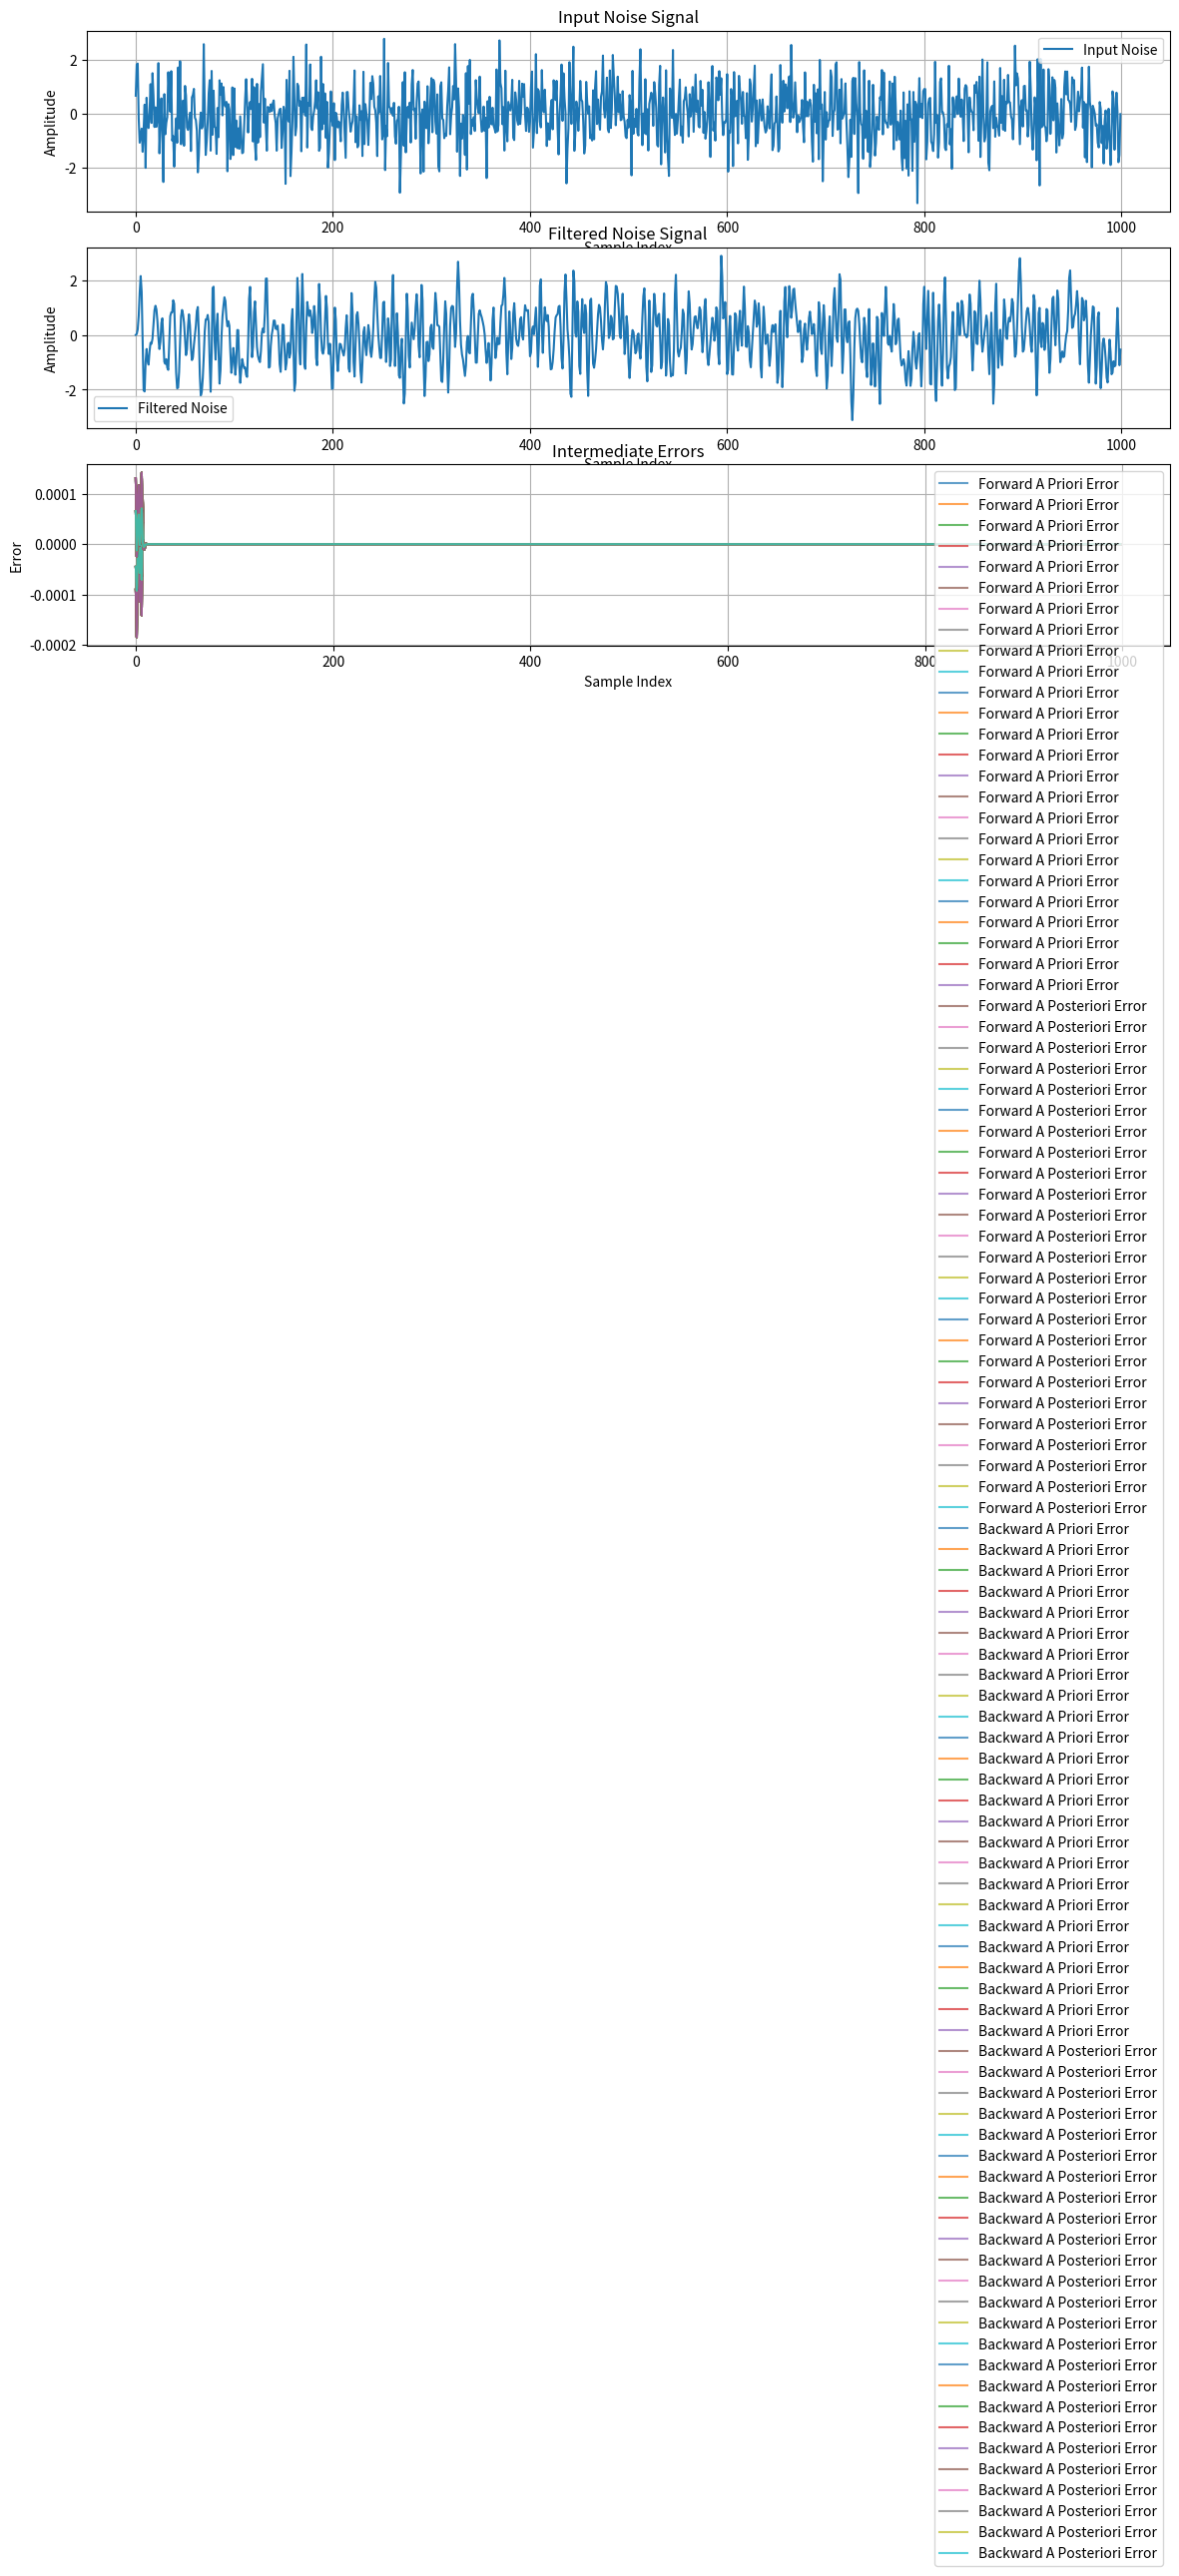

This figure's Python source:
import numpy as np
from scipy.signal import butter, lfilter
import matplotlib.pyplot as plt

# NOISE GENERATION
M = 25
N = 1000
Delay = 3
lambda_ = 1

noise = np.random.randn(N)
num, den = butter(10, 0.5)
fnoise = lfilter(num, den, noise)
fnoise = fnoise / np.std(fnoise)
weights = np.zeros((M, len(fnoise) + 1))
signal = fnoise

# INITIALIZATION
epsilon = 0.0001
u = np.zeros((N, M))
e = np.zeros(N)
w0 = np.zeros(M)
w1 = np.zeros(M)
phi = np.zeros(M)
gamma = np.array([1])
ep0 = np.ones(M) * epsilon
ep1 = np.ones(M) * epsilon

# Intermediate signals
forward_apriori_error = []
forward_aposteriori_error = []
backward_apriori_error = []
backward_aposteriori_error = []

# FILTERING ALGORITHM
for i in range(1, len(fnoise)):
    # Forward A Priori Prediction Error
    ep0 = np.random.randn() * ep0 - w0
    forward_apriori_error.append(ep0.copy())
    # Forward A Posteriori Prediction Error
    ep1 = ep0 / (gamma + 1)
    forward_aposteriori_error.append(ep1.copy())
    # MWLS Forward Error
    epMWL = np.random.randn() * ep1
    # Forward Weight Update
    phi += ep1 / (lambda_ * ep1 - 1) * (1 - w0)
    w0 += phi * ep1 / (lambda_ * ep1 - 1) * ep0
    # M+1 Conversion Factor
    gamma1 = gamma / (1 + gamma)
    # Backward A Priori Prediction Error
    ep0 = np.random.randn() * ep1 + phi
    backward_apriori_error.append(ep0.copy())
    # Backward A Posteriori Prediction Error
    ep1 = ep0 / (gamma + 1)
    backward_aposteriori_error.append(ep1.copy())
    # MWLS Backward Error
    epMWL = np.random.randn() * ep1
    # Backward Weight Update
    phi += ep1 / (lambda_ * ep1 - 1) * (1 - w0)
    w0 += phi * ep1 / (lambda_ * ep1 - 1) * ep0
    # M+1 Conversion Factor
    gamma1 = gamma / (1 + gamma)
    # New Sample of Input Data
    u[i, :] = u[i - 1, :] + ep1 / (lambda_ * ep1 - 1) * (1 - w0)
    # Joint-Estimation Error
    epJ = ep1 / (gamma + 1)
    # A Posteriori Joint-Estimation Error
    epJ = epJ / (gamma + 1)
    # Joint-Estimation Weight Update
    w0 += phi * ep1 / (lambda_ * ep1 - 1) * ep0

# Print the results
print("Filtering completed successfully!")
print("Final weights:", w0)

# Plotting the results
plt.figure(figsize=(14, 8))

plt.subplot(3, 1, 1)
plt.plot(noise, label='Input Noise')
plt.xlabel('Sample Index')
plt.ylabel('Amplitude')
plt.title('Input Noise Signal')
plt.legend()
plt.grid(True)

plt.subplot(3, 1, 2)
plt.plot(fnoise, label='Filtered Noise')
plt.xlabel('Sample Index')
plt.ylabel('Amplitude')
plt.title('Filtered Noise Signal')
plt.legend()
plt.grid(True)

plt.subplot(3, 1, 3)
plt.plot(forward_apriori_error, label='Forward A Priori Error', alpha=0.7)
plt.plot(forward_aposteriori_error, label='Forward A Posteriori Error', alpha=0.7)
plt.plot(backward_apriori_error, label='Backward A Priori Error', alpha=0.7)
plt.plot(backward_aposteriori_error, label='Backward A Posteriori Error', alpha=0.7)
plt.xlabel('Sample Index')
plt.ylabel('Error')
plt.title('Intermediate Errors')
plt.legend()
plt.grid(True)

plt.tight_layout()
plt.show()
